Run: headless pygame with SDL's dummy video driver; simulated clock (each Clock.tick advances the game by its frame time, no real sleeping); random seed 0; keys injected as events and as key.get_pressed() state; no mouse input.
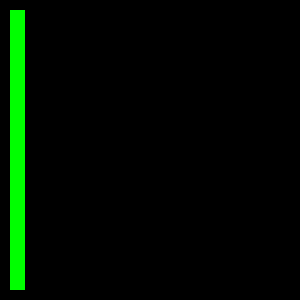
Frame 1 of 4 · flips 1–60 · no input
Frame 2 of 4 · flips 61–180 · tapped SPACE, RETURN · held RIGHT (→), D · screen unchanged from frame 1, image omitted
Frame 3 of 4 · flips 181–300 · held DOWN (↓), S · screen unchanged from frame 2, image omitted
Frame 4 of 4 · flips 301–420 · held LEFT (←), A, UP (↑), W · screen unchanged from frame 3, image omitted

The pygame program that drew these frames:

import pygame

pygame.init()
size = width, height = 300, 300
screen = pygame.display.set_mode(size)


def draw():
    green = pygame.Color('green')
    points = [(10, 10), (15, 280)]
    pygame.draw.rect(screen, green, points, 0)


if __name__ == '__main__':
    draw()

    while pygame.event.wait().type != pygame.QUIT:
        pygame.display.flip()

    pygame.quit()
